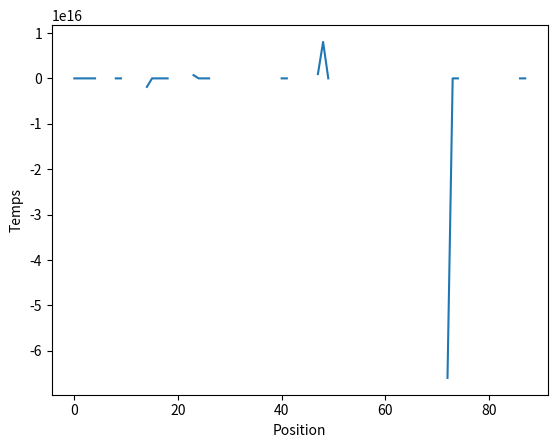

The script that saved this image:
import numpy as np
import matplotlib.pyplot as plt

# Paramètres du modèle
N = 100  # Nombre de personnes
L = 100  # Longueur du corridor
v_max = 1  # Vitesse maximale
rho = 0.5  # Densité de population

# Initialisation des positions et des vitesses
positions = np.random.uniform(0, L, N)
velocities = np.random.uniform(-v_max, v_max, N)

# Boucle de simulation
for t in range(100):
    # Mise à jour des positions et des vitesses
    for i in range(N):
        # Collision avec les murs
        if positions[i] < 0 or positions[i] > L:
            velocities[i] = -velocities[i]
        # Interaction avec les autres personnes
        for j in range(N):
            if i != j:
                distance = np.linalg.norm(positions[i] - positions[j])
                if distance < 0.5:
                    velocities[i] += (velocities[j] - velocities[i]) / distance
    # Mise à jour des positions
    positions += velocities

# Visualisation des résultats
plt.plot(positions)
plt.xlabel('Position')
plt.ylabel('Temps')
plt.show()
